Run: headless pygame with SDL's dummy video driver; simulated clock (each Clock.tick advances the game by its frame time, no real sleeping); random seed 0; keys injected as events and as key.get_pressed() state; mouse plan: one left click at the window centre at the start of phase 2, then a move to the lower-right quarter at the start of phase 3.
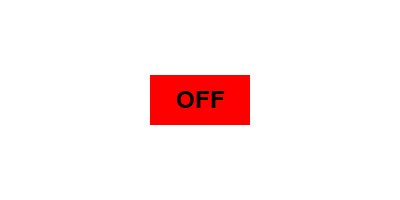
Frame 1 of 4 · flips 1–60 · no input
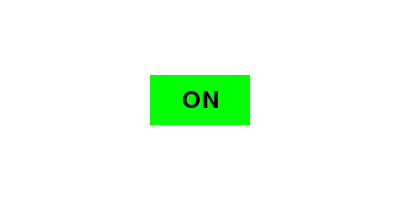
Frame 2 of 4 · flips 61–180 · clicked the window centre · tapped SPACE, RETURN · held RIGHT (→), D
Frame 3 of 4 · flips 181–300 · moved the mouse to the lower-right quarter · held DOWN (↓), S · screen unchanged from frame 2, image omitted
Frame 4 of 4 · flips 301–420 · held LEFT (←), A, UP (↑), W · screen unchanged from frame 3, image omitted

The pygame program that drew these frames:

import pygame
pygame.init()

# Colors
WHITE = (255, 255, 255)
BLACK = (0, 0, 0)
GREEN = (0, 255, 0)
RED = (255, 0, 0)
BLUE = (0, 0 ,255)

# Display
screen_width, screen_height = 400, 200
screen = pygame.display.set_mode((screen_width, screen_height))
pygame.display.set_caption("Button Demo")


# Button 
button_width, button_height = 100, 50
button_x, button_y = (screen_width - button_width) // 2, (screen_height - button_height) // 2
button_color = RED
button_text = "OFF"
button_font = pygame.font.Font(None, 36)

# Loop
running = True
button_state = False

while running:
    for event in pygame.event.get():
        if event.type == pygame.QUIT:
            running = False
        elif event.type == pygame.MOUSEBUTTONDOWN:
            mouse_x, mouse_y = pygame.mouse.get_pos()
            if button_x <= mouse_x <= button_x + button_width and button_y <= mouse_y <= button_y + button_height:
                button_state = not button_state
                if button_state:
                    button_color = GREEN
                    button_text = "ON"
                    screen_color = BLUE
                else:
                    button_color = RED
                    button_text = "OFF"
                    screen_color = WHITE

    # Clear screen
    screen.fill(WHITE)

    # Draw the button
    pygame.draw.rect(screen, button_color, (button_x, button_y, button_width, button_height))
    button_surface = button_font.render(button_text, True, BLACK)
    button_rect = button_surface.get_rect(center=(button_x + button_width // 2, button_y + button_height // 2))
    screen.blit(button_surface, button_rect)

    # Update display
    pygame.display.flip()

# Quit
pygame.quit()
